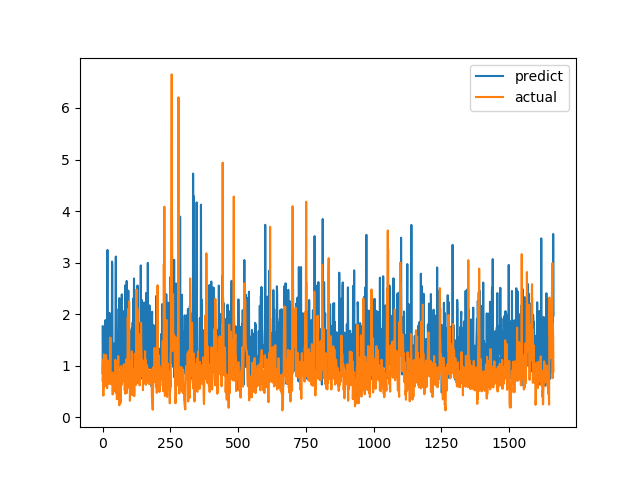

Values plotted in this chart, from the file beside it:
predict, actual
0.8568, 0.7094
1.77, 1.015
1.205, 1.116
1.357, 0.4183
1.149, 1.002
0.8362, 1.219
1.152, 1.143
1.338, 0.6528
0.8043, 0.6747
0.8786, 0.601
1.222, 0.6695
1.886, 0.6538
0.9742, 0.7814
1.116, 1.206
1.249, 0.8469
1.843, 0.8286
0.9176, 0.6482
1.889, 0.5624
3.245, 0.7183
1.764, 1.1
1.812, 0.9542
1.818, 0.729
1.529, 0.6694
1.409, 0.8631
0.7101, 0.6465
1.133, 0.8223
2.023, 0.9236
1.19, 0.8301
1.767, 1.067
1.051, 1.546
1.67, 0.6827
1.742, 0.6386
1.29, 0.6464
1.39, 0.6881
0.8695, 0.7274
3.02, 0.65
2.952, 0.8694
1.029, 0.4409
1.209, 0.4519
1.004, 0.7575
0.7101, 0.4952
1.246, 0.6851
1.43, 0.7244
0.9449, 0.8654
0.9098, 0.74
1.198, 0.8071
1.175, 0.8204
1.227, 1.114
1.787, 1.109
3.118, 0.4751
0.8258, 1.039
2.104, 0.9458
1.431, 0.7878
0.707, 0.3505
1.604, 0.9368
1.466, 0.9868
1.36, 0.647
1.653, 1.03
1.591, 1.187
1.663, 0.9329
... 1,604 more rows
